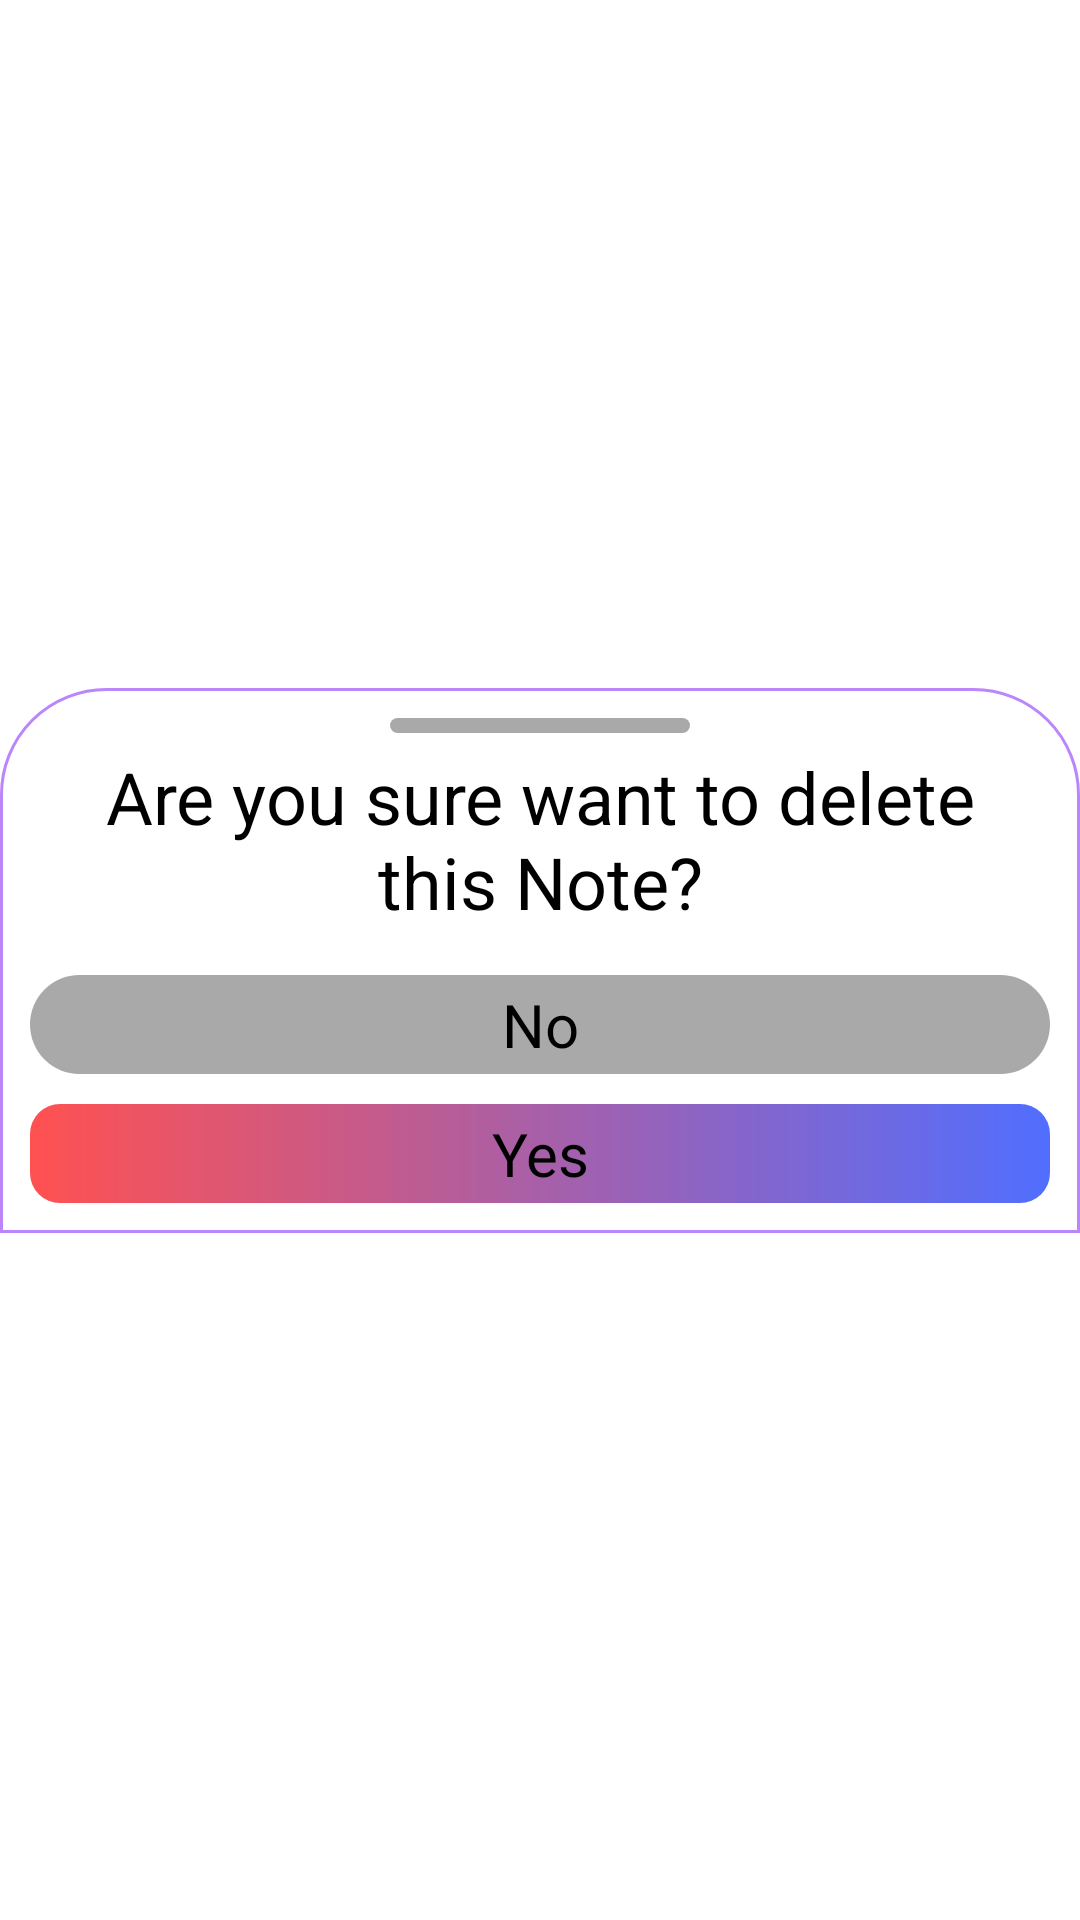

Layout XML and referenced resources for this Android screen:
<!-- AndroidManifest.xml: application theme Theme.Notes -->
<!-- res/layout/bottom_sheet.xml -->
<?xml version="1.0" encoding="utf-8"?>
<androidx.constraintlayout.widget.ConstraintLayout xmlns:android="http://schemas.android.com/apk/res/android"
    xmlns:app="http://schemas.android.com/apk/res-auto"
    android:layout_width="match_parent"
    android:layout_height="match_parent"
    >


        <LinearLayout
            android:layout_width="match_parent"
            android:layout_height="wrap_content"
            android:orientation="vertical"
            android:id="@+id/layoutid"
            android:background="@drawable/deletemenubg"
            app:layout_constraintBottom_toBottomOf="parent"
            app:layout_constraintEnd_toEndOf="parent"
            app:layout_constraintStart_toStartOf="parent"
            app:layout_constraintTop_toTopOf="parent">


                <View
                    android:layout_width="100dp"
                    android:layout_height="5dp"
                    android:layout_gravity="center"
                    android:layout_marginTop="10dp"
                    android:background="@drawable/bar" />

                <TextView
                    android:layout_width="300dp"
                    android:layout_height="wrap_content"
                    android:layout_margin="5dp"
                    android:gravity="center"
                    android:layout_gravity="center"
                    android:text="Are you sure want to delete this Note?"
                    android:textColor="@color/black"
                    android:textSize="24dp" />

                <TextView
                    android:id="@+id/nobutton"
                    android:layout_width="match_parent"
                    android:layout_height="wrap_content"
                    android:layout_margin="10dp"
                    android:background="@drawable/nobtnbar"
                    android:gravity="center"
                    android:padding="3dp"
                    android:text="No"
                    android:textColor="@color/black"
                    android:textSize="20dp" />

                <TextView
                    android:id="@+id/yesbutton"
                    android:layout_width="match_parent"
                    android:layout_height="wrap_content"
                    android:layout_marginLeft="10dp"
                    android:layout_marginRight="10dp"
                    android:layout_marginBottom="10dp"
                    android:background="@drawable/yesbtnbar"
                    android:gravity="center"
                    android:padding="3dp"
                    android:text="Yes"
                    android:textColor="@color/black"
                    android:textSize="20dp" />


        </LinearLayout>


</androidx.constraintlayout.widget.ConstraintLayout>
<!-- resources referenced by this layout -->
<resources>
  <color name="black">#FF000000</color>
  <!-- drawable bar (drawable) -->
  <?xml version="1.0" encoding="utf-8"?>
  <shape android:shape="rectangle" xmlns:android="http://schemas.android.com/apk/res/android">
  
      <solid android:color="#A9A9A9"/>
      <corners android:radius="20dp" />
  
  </shape>
  <!-- drawable deletemenubg (drawable) -->
  <?xml version="1.0" encoding="utf-8"?>
  <shape android:shape="rectangle" xmlns:android="http://schemas.android.com/apk/res/android">
  
      <solid android:color="#ffffff"/>
      <corners android:topLeftRadius="35dp" android:topRightRadius="35dp"/>
      <stroke
          android:color="@color/purple_200"
          android:width="1dp" />
  
  </shape>
  <!-- drawable nobtnbar (drawable) -->
  <?xml version="1.0" encoding="utf-8"?>
  <shape android:shape="rectangle" xmlns:android="http://schemas.android.com/apk/res/android">
  
      <solid android:color="#A9A9A9"/>
      <corners android:radius="20dp"/>
  
  </shape>
  <!-- drawable yesbtnbar (drawable) -->
  <?xml version="1.0" encoding="utf-8"?>
  <shape android:shape="rectangle" xmlns:android="http://schemas.android.com/apk/res/android">
  
  
      <solid android:color="#A9A9A9"/>
      <corners android:radius="10dp"/>
      <gradient android:angle="180" android:startColor="@color/blue"  android:endColor="@color/red"/>
  
  
  </shape>
  <style name="Theme.Notes" parent="Theme.MaterialComponents.DayNight.DarkActionBar">
          
          <item name="colorPrimary">@color/blue</item>
          <item name="colorPrimaryVariant">@color/blue</item>
          <item name="colorOnPrimary">@color/white</item>
          
          <item name="colorSecondary">@color/teal_200</item>
          <item name="colorSecondaryVariant">@color/teal_700</item>
          <item name="colorOnSecondary">@color/black</item>
          
          <item name="android:statusBarColor" tools:targetApi="l">?attr/colorPrimaryVariant</item>
          
      </style>
  <color name="purple_200">#FFBB86FC</color>
  <color name="blue">#516EFF</color>
  <color name="red">#FF5151</color>
  <color name="white">#FFFFFFFF</color>
  <color name="teal_200">#FF03DAC5</color>
  <color name="teal_700">#FF018786</color>
</resources>
